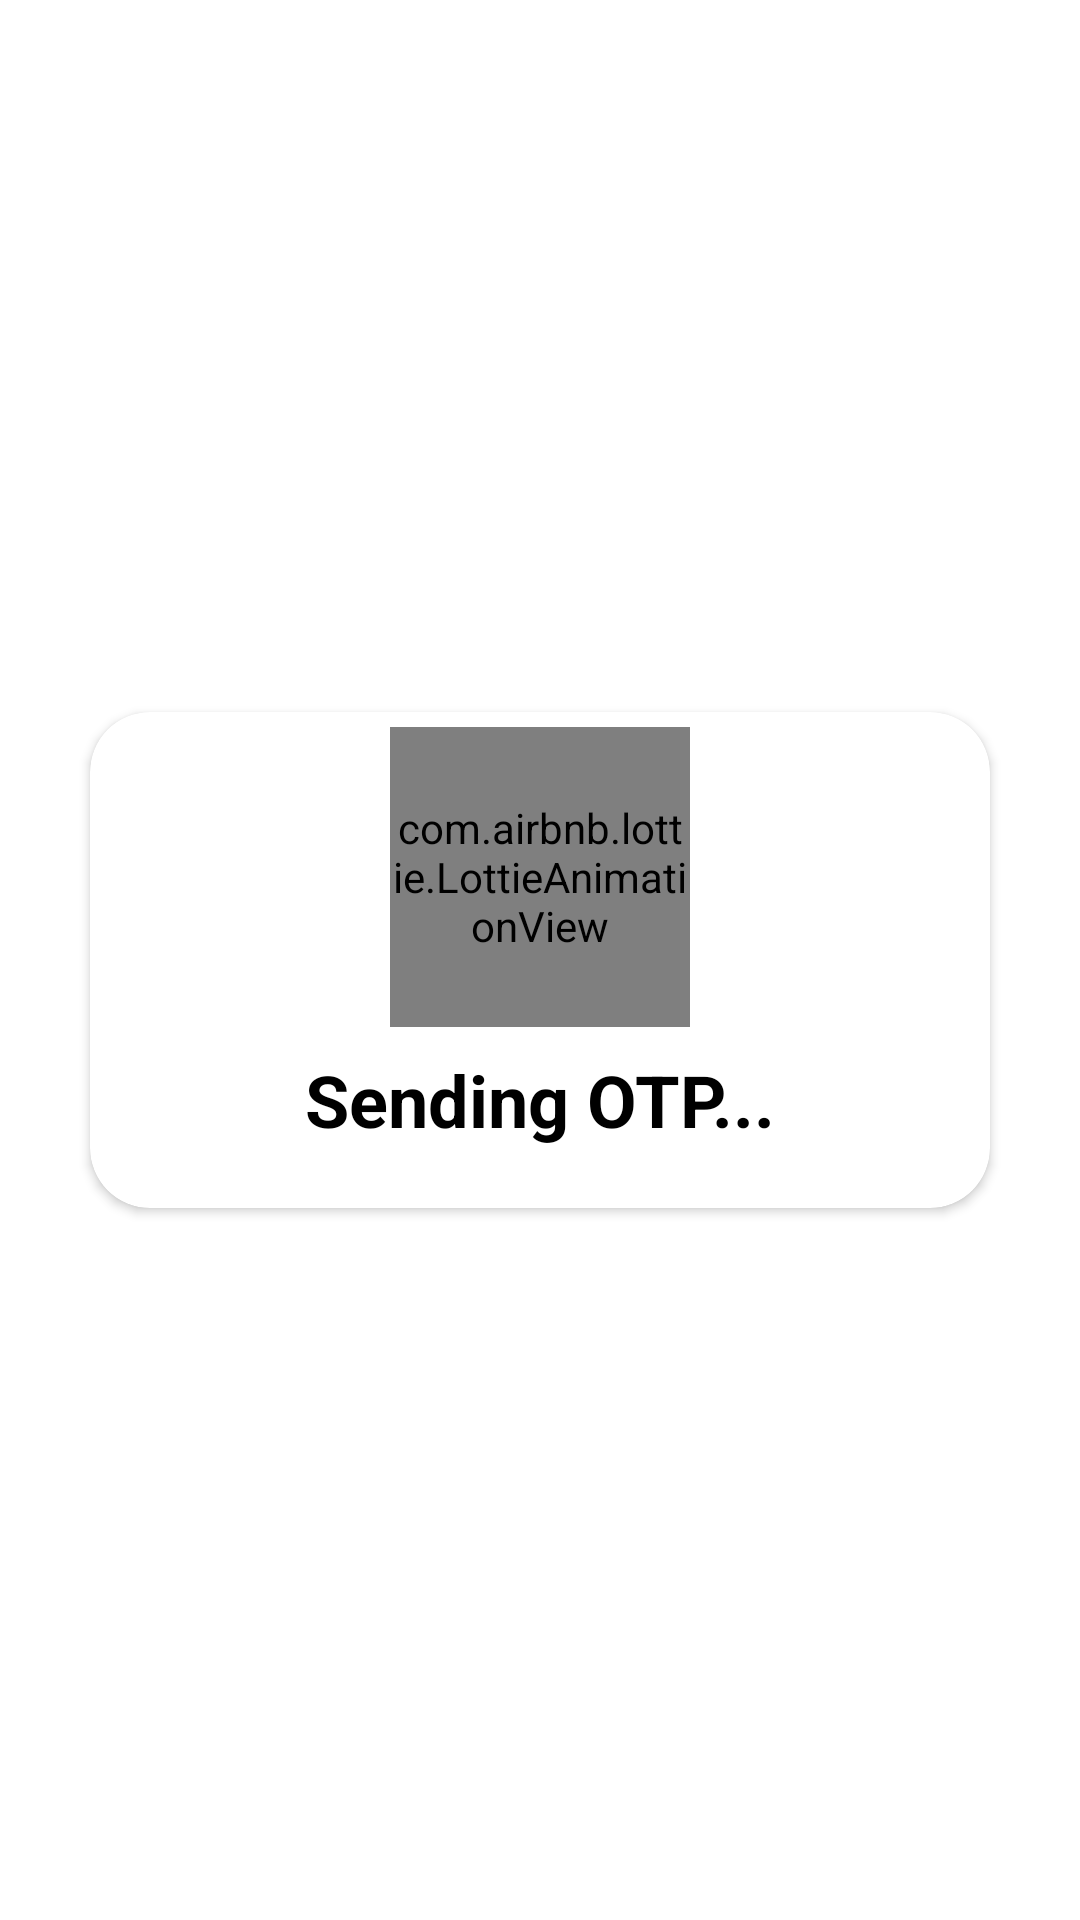

Layout XML and referenced resources for this Android screen:
<!-- AndroidManifest.xml: application theme Theme.ChatsApp -->
<!-- res/layout/custom_otp_dialoguebox.xml -->
<?xml version="1.0" encoding="utf-8"?>
<androidx.constraintlayout.widget.ConstraintLayout
    xmlns:android="http://schemas.android.com/apk/res/android"
    xmlns:app="http://schemas.android.com/apk/res-auto"
    android:layout_width="match_parent"
    android:layout_height="match_parent">

    <androidx.cardview.widget.CardView
        android:layout_width="match_parent"
        android:layout_height="wrap_content"
        android:layout_margin="30dp"
        android:layout_marginStart="10dp"
        android:layout_marginTop="10dp"
        android:layout_marginEnd="10dp"
        android:layout_marginBottom="10dp"
        app:cardCornerRadius="20dp"
        app:layout_constraintBottom_toBottomOf="parent"
        app:layout_constraintEnd_toEndOf="parent"
        app:layout_constraintStart_toStartOf="parent"
        app:layout_constraintTop_toTopOf="parent">

        <LinearLayout
            android:layout_width="match_parent"
            android:layout_height="match_parent"
            android:orientation="vertical">

            <com.airbnb.lottie.LottieAnimationView
                android:id="@+id/progressBar5"
                android:layout_width="100dp"
                android:layout_height="100dp"
                android:layout_gravity="center"
                android:layout_marginTop="5dp"
                app:lottie_autoPlay="true"
                app:lottie_loop="true"
                app:lottie_rawRes="@raw/loading" />

            <TextView
                android:id="@+id/textView"
                android:layout_width="match_parent"
                android:layout_height="wrap_content"
                android:layout_marginTop="8dp"
                android:layout_marginBottom="20dp"
                android:gravity="center_horizontal"
                android:text="Sending OTP..."
                android:textColor="@color/black"
                android:textSize="24sp"
                android:textStyle="bold" />
        </LinearLayout>
    </androidx.cardview.widget.CardView>
</androidx.constraintlayout.widget.ConstraintLayout>
<!-- resources referenced by this layout -->
<resources>
  <color name="black">#FF000000</color>
  <style name="Theme.ChatsApp" parent="Theme.MaterialComponents.DayNight.DarkActionBar">
          
          <item name="colorPrimary">@color/dark_violet</item>
          <item name="colorPrimaryVariant">@color/black</item>
          <item name="colorOnPrimary">@color/white</item>
          
          <item name="colorSecondary">@color/teal_200</item>
          <item name="colorSecondaryVariant">@color/teal_700</item>
          <item name="colorOnSecondary">@color/black</item>
          
          <item name="android:statusBarColor" tools:targetApi="1">?attr/colorPrimaryVariant</item>
          
      </style>
  <color name="dark_violet">#9400D3</color>
  <color name="white">#FFFFFFFF</color>
  <color name="teal_200">#FF03DAC5</color>
  <color name="teal_700">#FF018786</color>
</resources>
